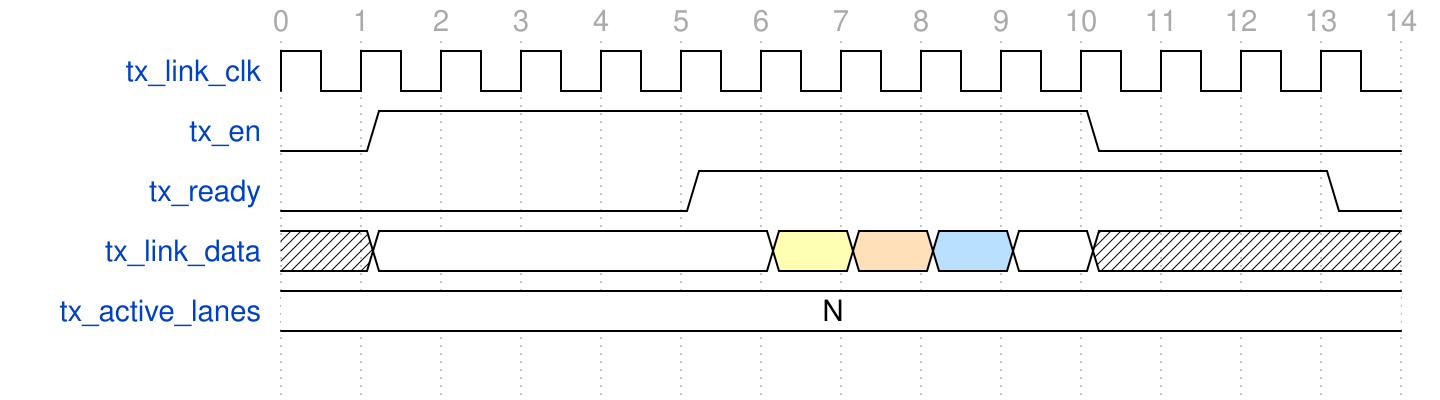

The timing diagram above was drawn with WaveDrom. Write its source.

{signal: [

  {name: 'tx_link_clk',		wave: 'p.............'},  
  {name: 'tx_en',			wave: '01........0...'},
  {name: 'tx_ready',	    wave: '0....1.......0'},
  {name: 'tx_link_data',	wave: 'x2....3452x...'},
  {name: 'tx_active_lanes',	wave: '2.............', data:["N"]},
  {},
  
  
],
  
  head:{tick: 0}
}
